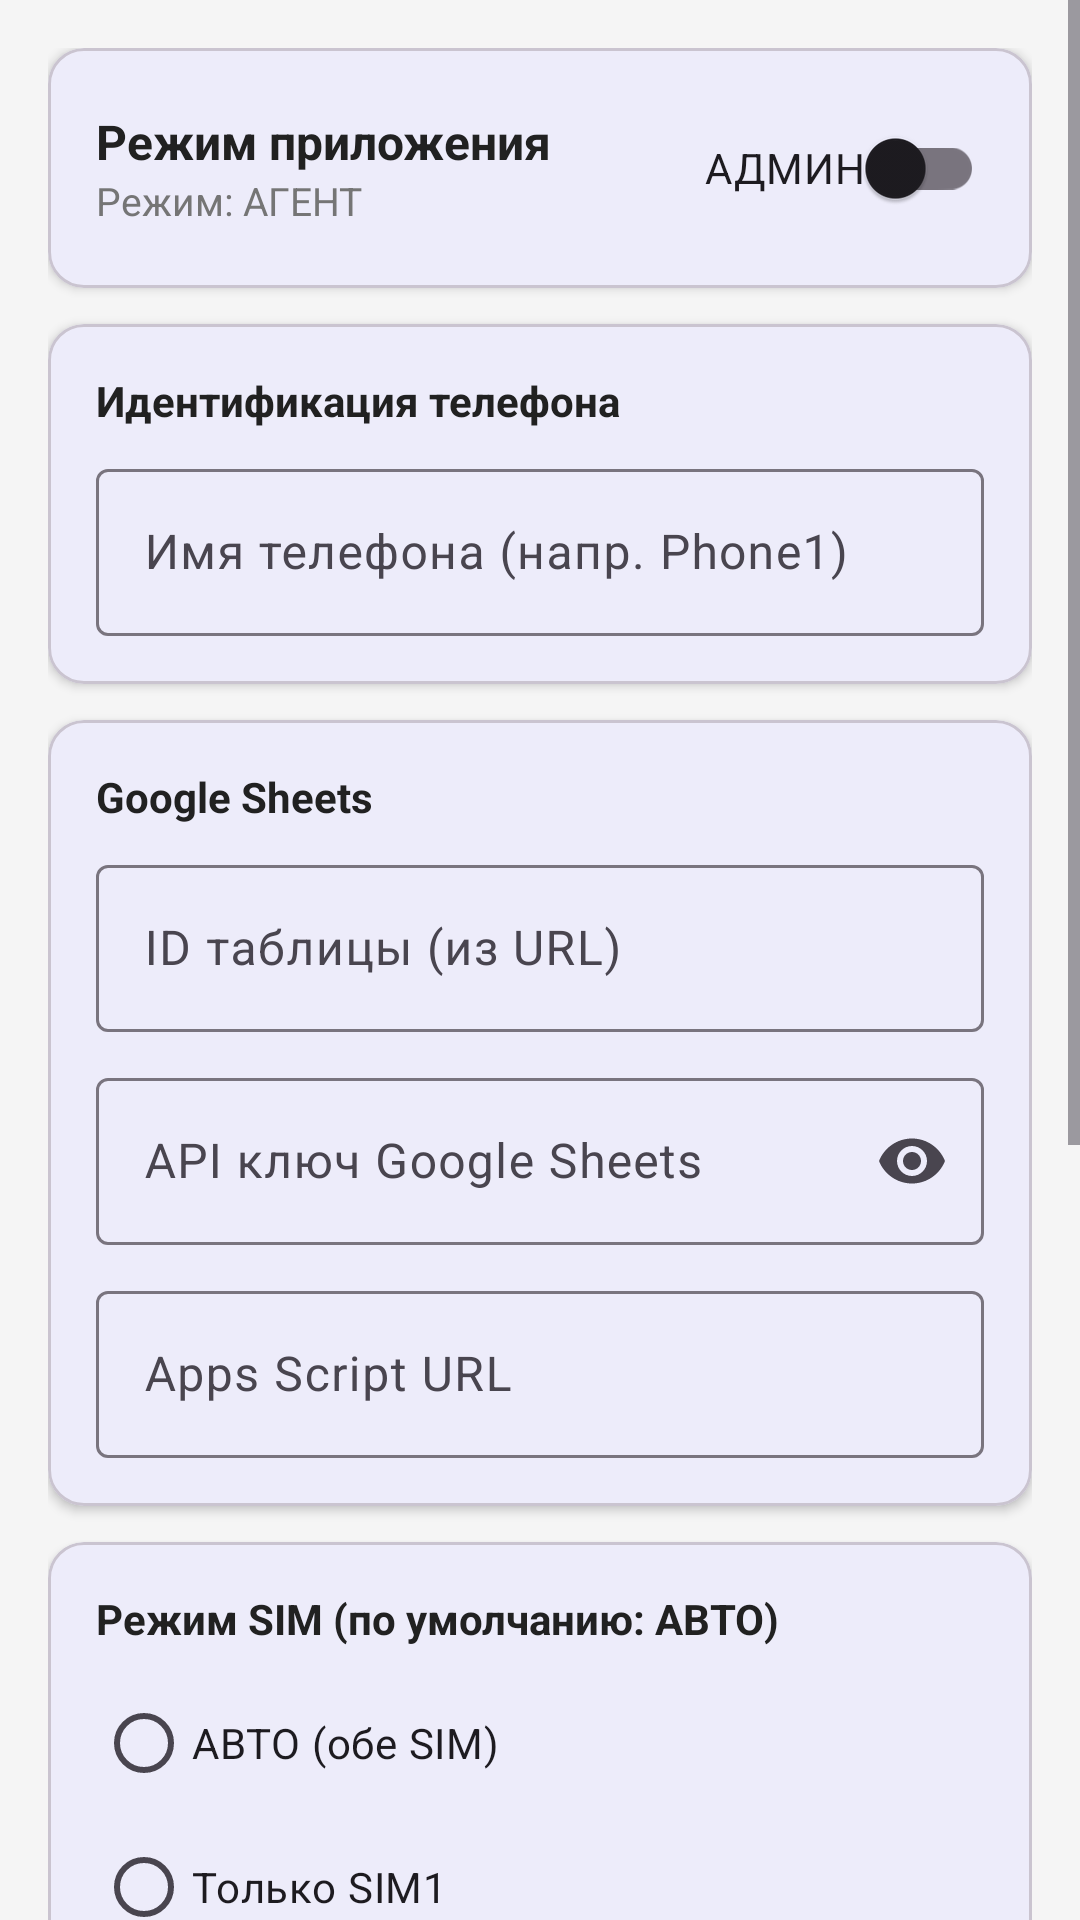

Android layout source for this screen:
<!-- AndroidManifest.xml: application theme Theme.SmsApp -->
<!-- res/layout/fragment_settings.xml -->
<?xml version="1.0" encoding="utf-8"?>
<ScrollView
    xmlns:android="http://schemas.android.com/apk/res/android"
    xmlns:app="http://schemas.android.com/apk/res-auto"
    android:layout_width="match_parent"
    android:layout_height="match_parent"
    android:background="@color/color_background"
    android:paddingBottom="80dp"
    android:clipToPadding="false">

    <LinearLayout
        android:layout_width="match_parent"
        android:layout_height="wrap_content"
        android:orientation="vertical"
        android:padding="16dp">

        
        <com.google.android.material.card.MaterialCardView
            android:layout_width="match_parent"
            android:layout_height="wrap_content"
            android:layout_marginBottom="12dp"
            app:cardCornerRadius="12dp"
            app:cardElevation="2dp">

            <LinearLayout
                android:layout_width="match_parent"
                android:layout_height="wrap_content"
                android:orientation="horizontal"
                android:gravity="center_vertical"
                android:padding="16dp">

                <LinearLayout
                    android:layout_width="0dp"
                    android:layout_height="wrap_content"
                    android:layout_weight="1"
                    android:orientation="vertical">

                    <TextView
                        android:layout_width="wrap_content"
                        android:layout_height="wrap_content"
                        android:text="Режим приложения"
                        android:textSize="16sp"
                        android:textStyle="bold"
                        android:textColor="@color/color_on_surface" />

                    <TextView
                        android:id="@+id/tvModeLabel"
                        android:layout_width="wrap_content"
                        android:layout_height="wrap_content"
                        android:text="Режим: АГЕНТ"
                        android:textSize="13sp"
                        android:textColor="@color/color_on_surface_secondary" />

                </LinearLayout>

                <com.google.android.material.switchmaterial.SwitchMaterial
                    android:id="@+id/switchAdminMode"
                    android:layout_width="wrap_content"
                    android:layout_height="wrap_content"
                    android:text="АДМИН" />

            </LinearLayout>
        </com.google.android.material.card.MaterialCardView>

        
        <com.google.android.material.card.MaterialCardView
            android:layout_width="match_parent"
            android:layout_height="wrap_content"
            android:layout_marginBottom="12dp"
            app:cardCornerRadius="12dp"
            app:cardElevation="2dp">

            <LinearLayout
                android:layout_width="match_parent"
                android:layout_height="wrap_content"
                android:orientation="vertical"
                android:padding="16dp">

                <TextView
                    android:layout_width="wrap_content"
                    android:layout_height="wrap_content"
                    android:text="Идентификация телефона"
                    android:textSize="14sp"
                    android:textStyle="bold"
                    android:textColor="@color/color_on_surface"
                    android:layout_marginBottom="8dp" />

                <com.google.android.material.textfield.TextInputLayout
                    android:layout_width="match_parent"
                    android:layout_height="wrap_content"
                    android:hint="Имя телефона (напр. Phone1)"
                    style="@style/Widget.Material3.TextInputLayout.OutlinedBox">

                    <com.google.android.material.textfield.TextInputEditText
                        android:id="@+id/etPhoneName"
                        android:layout_width="match_parent"
                        android:layout_height="wrap_content"
                        android:inputType="text"
                        android:maxLines="1" />

                </com.google.android.material.textfield.TextInputLayout>

            </LinearLayout>
        </com.google.android.material.card.MaterialCardView>

        
        <com.google.android.material.card.MaterialCardView
            android:layout_width="match_parent"
            android:layout_height="wrap_content"
            android:layout_marginBottom="12dp"
            app:cardCornerRadius="12dp"
            app:cardElevation="2dp">

            <LinearLayout
                android:layout_width="match_parent"
                android:layout_height="wrap_content"
                android:orientation="vertical"
                android:padding="16dp">

                <TextView
                    android:layout_width="wrap_content"
                    android:layout_height="wrap_content"
                    android:text="Google Sheets"
                    android:textSize="14sp"
                    android:textStyle="bold"
                    android:textColor="@color/color_on_surface"
                    android:layout_marginBottom="8dp" />

                <com.google.android.material.textfield.TextInputLayout
                    android:layout_width="match_parent"
                    android:layout_height="wrap_content"
                    android:hint="ID таблицы (из URL)"
                    android:layout_marginBottom="10dp"
                    style="@style/Widget.Material3.TextInputLayout.OutlinedBox">

                    <com.google.android.material.textfield.TextInputEditText
                        android:id="@+id/etSheetsId"
                        android:layout_width="match_parent"
                        android:layout_height="wrap_content"
                        android:inputType="text"
                        android:maxLines="1" />

                </com.google.android.material.textfield.TextInputLayout>

                <com.google.android.material.textfield.TextInputLayout
                    android:layout_width="match_parent"
                    android:layout_height="wrap_content"
                    android:hint="API ключ Google Sheets"
                    android:layout_marginBottom="10dp"
                    style="@style/Widget.Material3.TextInputLayout.OutlinedBox"
                    app:endIconMode="password_toggle">

                    <com.google.android.material.textfield.TextInputEditText
                        android:id="@+id/etApiKey"
                        android:layout_width="match_parent"
                        android:layout_height="wrap_content"
                        android:inputType="textPassword"
                        android:maxLines="1" />

                </com.google.android.material.textfield.TextInputLayout>

                <com.google.android.material.textfield.TextInputLayout
                    android:layout_width="match_parent"
                    android:layout_height="wrap_content"
                    android:hint="Apps Script URL"
                    style="@style/Widget.Material3.TextInputLayout.OutlinedBox">

                    <com.google.android.material.textfield.TextInputEditText
                        android:id="@+id/etScriptUrl"
                        android:layout_width="match_parent"
                        android:layout_height="wrap_content"
                        android:inputType="textUri"
                        android:maxLines="1" />

                </com.google.android.material.textfield.TextInputLayout>

            </LinearLayout>
        </com.google.android.material.card.MaterialCardView>

        
        <com.google.android.material.card.MaterialCardView
            android:layout_width="match_parent"
            android:layout_height="wrap_content"
            android:layout_marginBottom="12dp"
            app:cardCornerRadius="12dp"
            app:cardElevation="2dp">

            <LinearLayout
                android:layout_width="match_parent"
                android:layout_height="wrap_content"
                android:orientation="vertical"
                android:padding="16dp">

                <TextView
                    android:layout_width="wrap_content"
                    android:layout_height="wrap_content"
                    android:text="Режим SIM (по умолчанию: АВТО)"
                    android:textSize="14sp"
                    android:textStyle="bold"
                    android:textColor="@color/color_on_surface"
                    android:layout_marginBottom="8dp" />

                <RadioGroup
                    android:id="@+id/rgSimMode"
                    android:layout_width="match_parent"
                    android:layout_height="wrap_content"
                    android:orientation="vertical">

                    <RadioButton
                        android:id="@+id/rbSimAuto"
                        android:layout_width="wrap_content"
                        android:layout_height="wrap_content"
                        android:text="АВТО (обе SIM)" />

                    <RadioButton
                        android:id="@+id/rbSim1"
                        android:layout_width="wrap_content"
                        android:layout_height="wrap_content"
                        android:text="Только SIM1" />

                    <RadioButton
                        android:id="@+id/rbSim2"
                        android:layout_width="wrap_content"
                        android:layout_height="wrap_content"
                        android:text="Только SIM2" />

                </RadioGroup>
            </LinearLayout>
        </com.google.android.material.card.MaterialCardView>

        
        <com.google.android.material.button.MaterialButton
            android:id="@+id/btnSave"
            android:layout_width="match_parent"
            android:layout_height="wrap_content"
            android:text="СОХРАНИТЬ"
            android:textSize="16sp"
            android:layout_marginTop="16dp"
            android:layout_marginBottom="16dp"
            android:padding="14dp" />

        
        <com.google.android.material.button.MaterialButton
            android:id="@+id/btnCheckUpdate"
            android:layout_width="match_parent"
            android:layout_height="wrap_content"
            android:text="Проверить обновления"
            android:textSize="14sp"
            android:layout_marginTop="8dp"
            android:layout_marginBottom="8dp" />



        
        <TextView
            android:id="@+id/tvVersion"
            android:layout_width="match_parent"
            android:layout_height="wrap_content"
            android:text="Версия: 1.9"
            android:textSize="12sp"
            android:textColor="@color/color_on_surface_secondary"
            android:gravity="center"
            android:layout_marginTop="16dp"
            android:layout_marginBottom="8dp" />

    </LinearLayout>
</ScrollView>
<!-- resources referenced by this layout -->
<resources>
  <color name="color_background">#F5F5F5</color>
  <color name="color_on_surface">#212121</color>
  <color name="color_on_surface_secondary">#757575</color>
  <style name="Theme.SmsApp" parent="Theme.Material3.DayNight.NoActionBar">
          <item name="colorPrimary">@color/color_primary</item>
          <item name="colorPrimaryVariant">@color/color_primary_variant</item>
          <item name="colorOnPrimary">@color/color_on_primary</item>
          <item name="android:statusBarColor">@color/color_primary</item>
      </style>
  <color name="color_primary">#1565C0</color>
  <color name="color_primary_variant">#003c8f</color>
  <color name="color_on_primary">#FFFFFF</color>
</resources>
